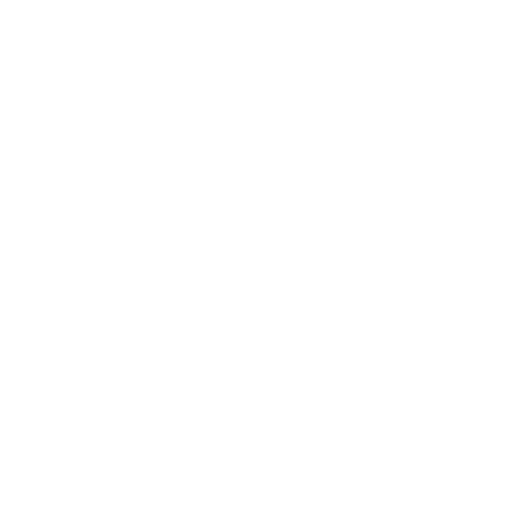
t = 0.00 s
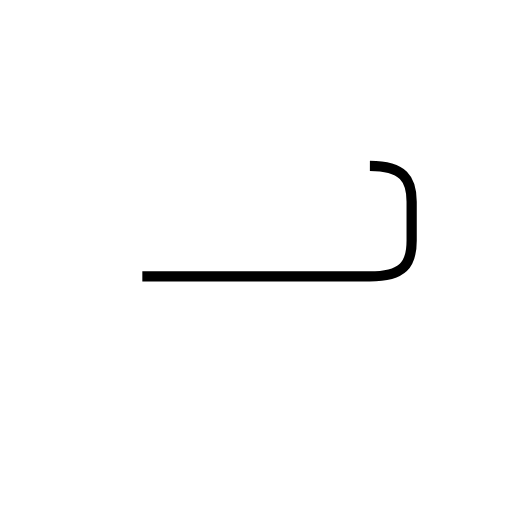
t = 1.16 s
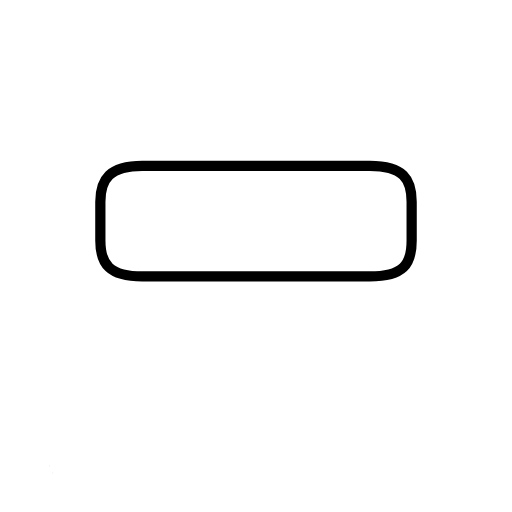
t = 2.31 s
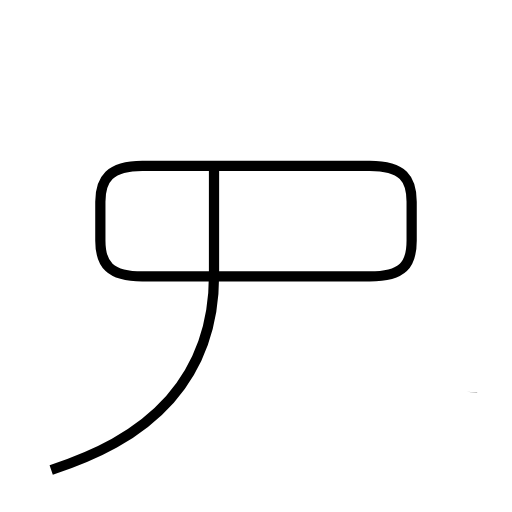
t = 3.45 s
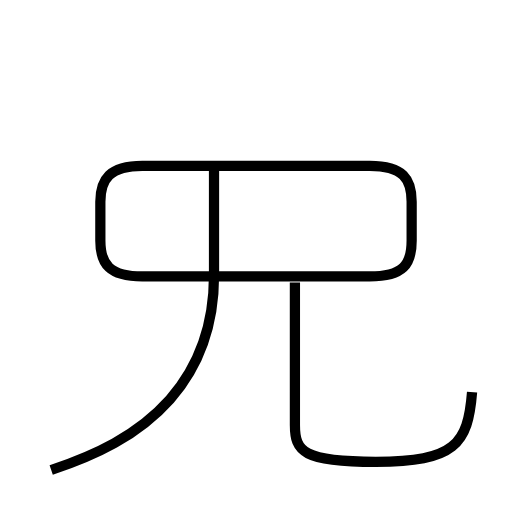
t = 4.57 s
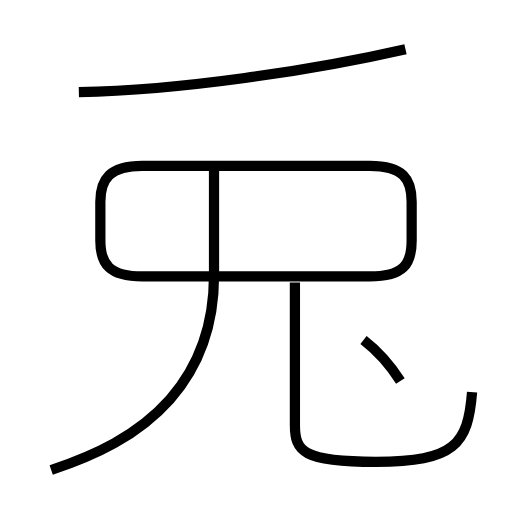
t = 5.70 s

The animated SVG that drew these frames (rendered in a browser with its animation timeline set to each time). Animation: 5 SMIL elements (animate=5); one cycle of 5.70 s.

<?xml version='1.0' encoding='utf-8'?>
<svg viewBox="0.0 -6.0 50.0 50.0" version="1.1" xmlns="http://www.w3.org/2000/svg"><rect x="-1000" y="-1000" width="2000" height="2000" stroke="white" fill="white" /><g style="fill:none;stroke:#000000;stroke-width:1"><path d="M 13.9 -17.0 L 36.1 -17.0 C 39.4 -17.0 40.2 -18.2 40.2 -20.5 L 40.2 -24.3 C 40.2 -26.5 39.4 -27.8 36.1 -27.8 L 13.9 -27.8 C 10.7 -27.8 9.8 -26.5 9.8 -24.3 L 9.8 -20.5 C 9.8 -18.2 10.7 -17.0 13.9 -17.0 Z " transform="translate(0.0 38.0)" stroke-dasharray="77.09831982365093" stroke-dashoffset="77.09831982365093"><animate attributeName="stroke-dashoffset" from="77.09831982365093" to="0" dur="2.3129495947095275s" begin="0s" fill="freeze" /></path><path d="M 5.0 1.9 C 9.2 0.5 13.4 -1.4 16.6 -5.0 C 19.4 -8.2 20.9 -12.2 20.9 -17.1 L 20.9 -28.1 " transform="translate(0.0 38.0)" stroke-dasharray="37.796063685410914" stroke-dashoffset="37.796063685410914"><animate attributeName="stroke-dashoffset" from="37.796063685410914" to="0" dur="1.1338819105623275s" begin="2.3129495947095275s" fill="freeze" /></path><path d="M 46.1 -5.7 C 45.7 -0.6 44.4 1.1 36.7 1.1 C 29.6 1.1 28.8 0.1 28.8 -2.5 L 28.8 -16.4 " transform="translate(0.0 38.0)" stroke-dasharray="37.412109339099764" stroke-dashoffset="37.412109339099764"><animate attributeName="stroke-dashoffset" from="37.412109339099764" to="0" dur="1.1223632801729928s" begin="3.446831505271855s" fill="freeze" /></path><path d="M 39.1 -6.8 C 38.2 -8.2 36.8 -9.8 35.5 -10.8 " transform="translate(0.0 38.0)" stroke-dasharray="5.404524279310553" stroke-dashoffset="5.404524279310553"><animate attributeName="stroke-dashoffset" from="5.404524279310553" to="0" dur="0.16213572837931658s" begin="4.569194785444848s" fill="freeze" /></path><path d="M 7.7 -35.0 C 17.6 -35.2 30.4 -37.1 39.6 -39.2" transform="translate(0.0 38.0)" stroke-dasharray="32.22298370245732" stroke-dashoffset="32.22298370245732"><animate attributeName="stroke-dashoffset" from="32.22298370245732" to="0" dur="0.9666895110737196s" begin="4.731330513824165s" fill="freeze" /></path></g></svg>
